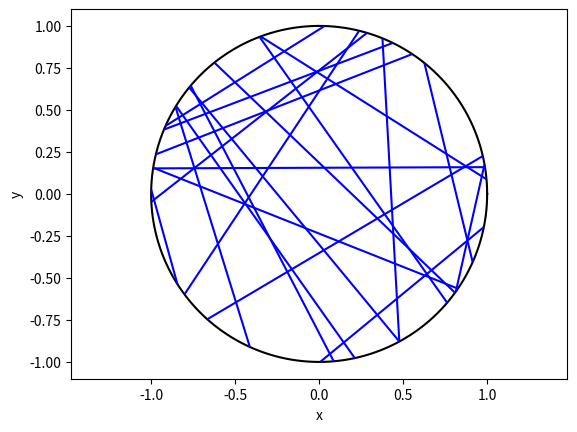

Generate this figure with matplotlib:
# Simulate a uniform Poisson line process on a disk. 
# Author: H. Paul Keeler, 2019.

import numpy as np;  # NumPy package for arrays, random number generation, etc
import matplotlib.pyplot as plt  # for plotting
from matplotlib import collections  as mc  # for plotting line segments

plt.close('all');  # close all figures

###START Parameters START###
# Poisson line process parameters
lambda0 = 3;  # intensity (ie mean density) of the Poisson line process

# Simulation disk dimensions
xx0 = 0;
yy0 = 0;  # center of disk
r = 1;  # disk radius
massLine = 2 * np.pi * r * lambda0;  # total measure/mass of the line process
###END Parameters END###

###START Simulate a Poisson line process on a disk START###
# Simulate Poisson point process
numbLines = np.random.poisson(massLine);  # Poisson number of points

theta = 2 * np.pi * np.random.rand(numbLines);  # choose angular component uniformly
p = r * np.random.rand(numbLines);  # choose radial component uniformly
q = np.sqrt(r ** 2 - p ** 2);  # distance to circle edge (alonge line)

# calculate trig values
sin_theta = np.sin(theta);
cos_theta = np.cos(theta);

# calculate segment endpoints of Poisson line process
xx1 = xx0 + p * cos_theta + q * sin_theta;
yy1 = yy0 + p * sin_theta - q * cos_theta;
xx2 = xx0 + p * cos_theta - q * sin_theta;
yy2 = yy0 + p * sin_theta + q * cos_theta;
###END Simulate a Poisson line process on a disk END###

### START Plotting ###START
# draw circle
t = np.linspace(0, 2 * np.pi, 200);
xp = xx0 + r * np.cos(t);
yp = yy0 + r * np.sin(t);
fig, ax = plt.subplots();
ax.plot(xp, yp, color='k');
plt.xlabel('x');
plt.ylabel('y');
plt.axis('equal');

# plot segments of Poisson line process
# need to create a list to plot the segments (probably a better way to do this)
segments = [];  # initiate list
segments = [[(xx1[i], yy1[i]), (xx2[i], yy2[i])] for i in range(numbLines)];
lc = mc.LineCollection(segments, colors='b');
ax.add_collection(lc)  # plot segments
plt.show();
###END Plotting END###
